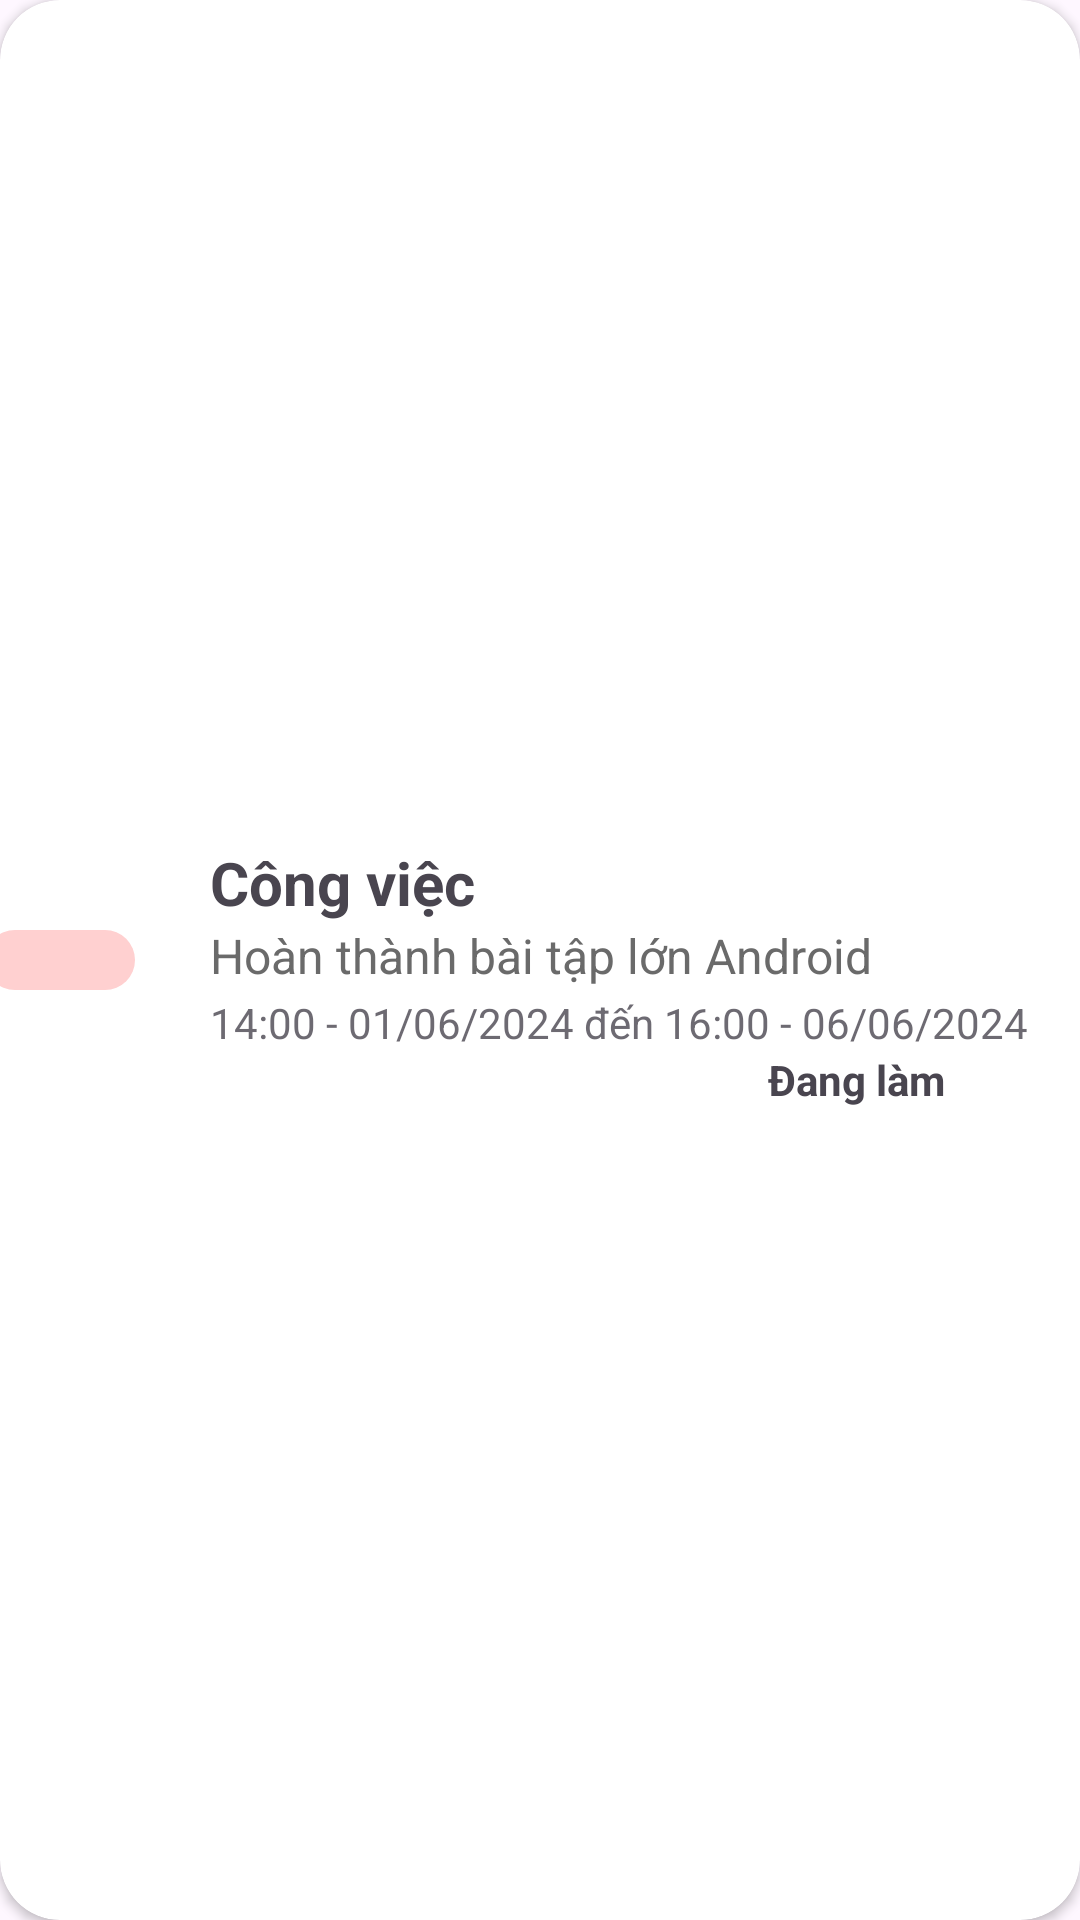

The Android layout XML behind this screen, and the referenced resources:
<!-- AndroidManifest.xml: application theme Theme.TaskManager -->
<!-- res/layout/home_item_hometaglist.xml -->
<androidx.cardview.widget.CardView xmlns:android="http://schemas.android.com/apk/res/android"
    android:layout_width="match_parent"
    android:layout_height="wrap_content"
    xmlns:app="http://schemas.android.com/apk/res-auto"
    android:layout_marginTop="5dp"
    android:layout_marginBottom="5dp"
    app:cardCornerRadius="20dp">

    <ImageView
        android:id="@+id/home_custom_tag_group_hometaglist"
        android:layout_width="50sp"
        android:layout_height="20dp"
        android:layout_marginLeft="10dp"
        android:layout_centerInParent="true"
        android:layout_gravity="center"
        android:layout_marginRight="170dp"
        android:background="@drawable/home_border_tag_pink" />

    <LinearLayout
        android:layout_width="match_parent"
        android:layout_height="match_parent"
        android:layout_marginLeft="70dp"
        android:gravity="center"
        android:paddingTop="10dp"
        android:orientation="vertical">

        <TextView
            android:id="@+id/home_ten_congviec_hometaglist"
            android:layout_width="wrap_content"
            android:layout_height="wrap_content"
            android:layout_gravity="start"
            android:text="Công việc"
            android:textSize="20dp"
            android:textStyle="bold" />
        <TextView
            android:id="@+id/home_txt_decription"
            android:layout_width="300dp"
            android:layout_height="wrap_content"
            android:layout_marginBottom="2dp"
            android:layout_gravity="start"
            android:text="Hoàn thành bài tập lớn Android"
            android:textColor="#6A6A6A"
            android:textSize="16dp" />

        <TextView
            android:id="@+id/home_thoi_gian_congviec_hometaglist"
            android:layout_width="wrap_content"
            android:layout_height="wrap_content"
            android:alpha="0.8"
            android:layout_gravity="start"
            android:text="14:00 - 01/06/2024 đến 16:00 - 06/06/2024"
            android:textSize="14dp" />
        <TextView
            android:id="@+id/home_txt_progress_task_group_hometaglist"
            android:layout_width="wrap_content"
            android:layout_gravity="end"
            android:layout_height="wrap_content"
            android:layout_marginRight="45dp"
            android:text="Đang làm"
            android:textStyle="bold" />

    </LinearLayout>
</androidx.cardview.widget.CardView>
<!-- resources referenced by this layout -->
<resources>
  <!-- drawable home_border_tag_pink (drawable) -->
  <?xml version="1.0" encoding="utf-8"?>
  <shape xmlns:android="http://schemas.android.com/apk/res/android">
      <solid android:color="#FFD0D0"/>
      <corners android:bottomRightRadius="150dp" android:topRightRadius="150dp" android:bottomLeftRadius="150dp" android:topLeftRadius="150dp"/>
  </shape>
  <style name="Theme.TaskManager" parent="Base.Theme.TaskManager" />
  <style name="Base.Theme.TaskManager" parent="Theme.Material3.DayNight">
          
          
      </style>
</resources>
